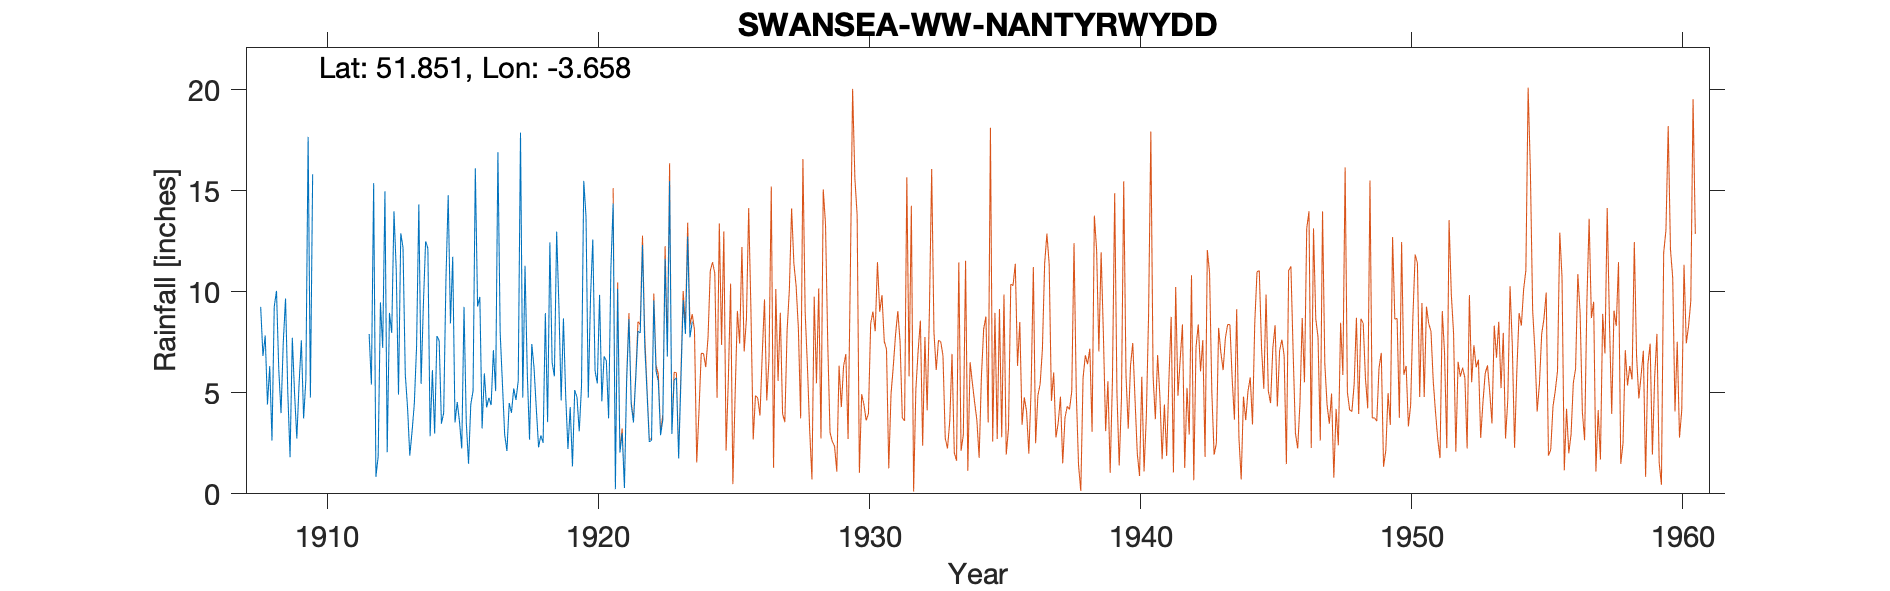

The data file committed next to this chart (first rows):
SWANSEA-WW-NANTYRWYDD-NO1, , , , , , , , , , , , , , , , , , , , , , , 
Grid ref, SN859182, Long, -3.658, Lat, 51.85, Elevation, 916, ft., , , , , , , , , , , , , , , 
Station no, 4142, , , , , , , , , , , , , , , , , , , , , , 
, 1900, 1901, 1902, 1903, 1904, 1905, 1906, 1907, 1908, 1909, 1910, 1911, 1912, 1913, 1914, 1915, 1916, 1917, 1918, 1919, 1920, 1921, 1922
January, , , , , , , , , 9.25, 5.01, , , 7.91, 11.07, 9.32, 8.43, 9.27, 2.92, 7.41, 9.28, 13.71, 14.36, 7.95
February, , , , , , , , , 6.82, 1.81, , , 5.4, 4.91, 12.49, 11.73, 9.74, 2.12, 6.22, 4.62, 4.75, 0.23, 12.31
March, , , , , , , , , 7.83, 7.72, , , 15.37, 12.89, 12.15, 3.53, 3.23, 4.49, 4.2, 8.68, 9.76, 10.13, 7.33
April, , , , , , , , , 4.42, 4.95, , , 0.84, 12.18, 2.85, 4.54, 5.96, 4.01, 2.3, 4.85, 12.58, 2.04, 5.02
May, , , , , , , , , 6.32, 2.74, , , 1.85, 5.91, 6.12, 3.56, 4.27, 5.21, 2.89, 2.22, 6.09, 3, 2.57
June, , , , , , , , , 2.63, 5.47, , , 9.47, 4.27, 2.98, 2.24, 4.75, 4.65, 2.52, 4.29, 5.46, 0.29, 2.65
July, , , , , , , , , 9.27, 7.59, , , 7.22, 1.89, 7.81, 9.25, 4.39, 5.59, 8.94, 1.36, 9.84, 5.63, 9.57
August, , , , , , , , , 10.04, 3.73, , , 14.96, 3.09, 7.57, 3.53, 7.11, 17.87, 3.55, 5.13, 4.58, 8.64, 6.07
September, , , , , , , , , 6.16, 5.65, , , 2.06, 4.46, 3.47, 1.49, 5.08, 4.76, 12.44, 4.78, 6.8, 4.44, 5.57
October, , , , , , , , , 3.99, 17.66, , , 8.95, 7.29, 4.01, 4.43, 16.9, 11.28, 6.5, 3.09, 6.58, 3.53, 2.9
November, , , , , , , , , 7.5, 4.76, , , 7.96, 14.32, 10.61, 5.09, 7.98, 5.98, 5.81, 5.32, 3.73, 5.69, 3.67
December, , , , , , , , , 9.66, 15.81, , , 13.98, 5.44, 14.77, 16.1, 5.45, 2.68, 12.97, 15.48, 11.14, 8.05, 11.63
Total, , , , , , , , , 83.89, 82.9, , , 95.97, 87.72, 94.15, 73.92, 84.13, 71.56, 75.75, 69.1, 95.02, 66.03, 77.24
NGR is 80 yards N of New Gauge, as noted…, , , , , , , , , , , , , , , , , , , , , , , 
